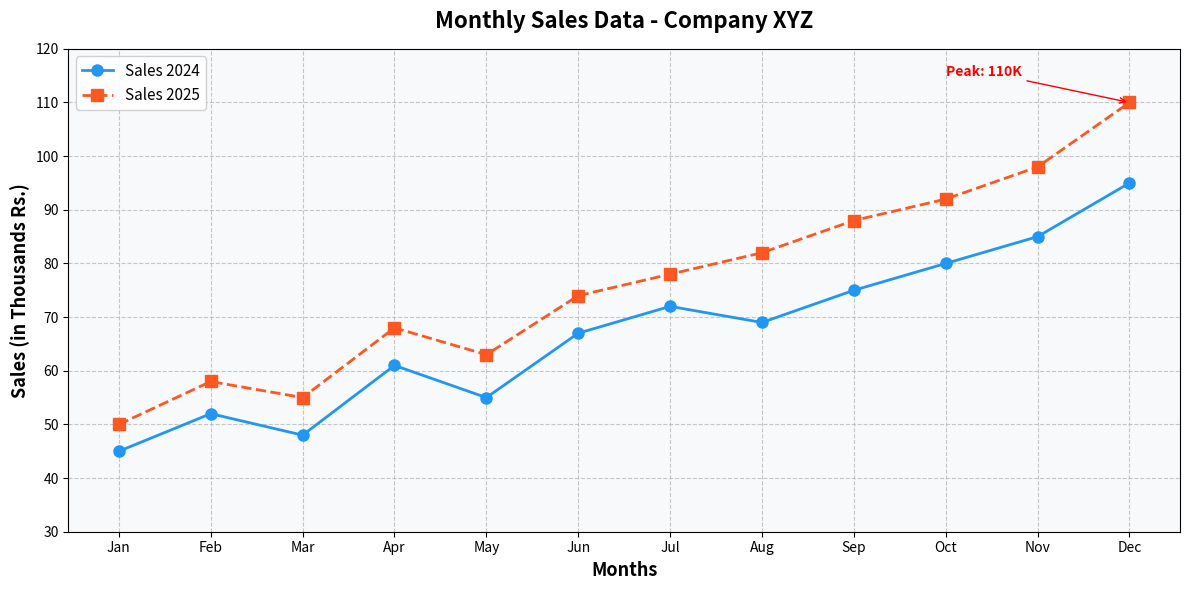

Here is the Python script that generated this plot:
# Q14. Line chart using Matplotlib to display monthly sales data
#      with title, labels, legend, and grid.

import matplotlib.pyplot as plt

# Monthly sales data for a company
months = ["Jan", "Feb", "Mar", "Apr", "May", "Jun",
          "Jul", "Aug", "Sep", "Oct", "Nov", "Dec"]

# Sales data for two years (in thousands)
sales_2024 = [45, 52, 48, 61, 55, 67, 72, 69, 75, 80, 85, 95]
sales_2025 = [50, 58, 55, 68, 63, 74, 78, 82, 88, 92, 98, 110]

# Create figure and axis with specified size
fig, ax = plt.subplots(figsize=(12, 6))

# Plot line chart for 2024 sales
ax.plot(months, sales_2024, marker='o', linewidth=2, markersize=8,
        color='#2196F3', label='Sales 2024', linestyle='-')

# Plot line chart for 2025 sales
ax.plot(months, sales_2025, marker='s', linewidth=2, markersize=8,
        color='#FF5722', label='Sales 2025', linestyle='--')

# Add title and labels
ax.set_title("Monthly Sales Data - Company XYZ", fontsize=16, fontweight='bold', pad=15)
ax.set_xlabel("Months", fontsize=13, fontweight='bold')
ax.set_ylabel("Sales (in Thousands Rs.)", fontsize=13, fontweight='bold')

# Add legend
ax.legend(loc='upper left', fontsize=11, framealpha=0.9)

# Add grid for better visualization
ax.grid(True, linestyle='--', alpha=0.7)

# Annotate the highest sales point for 2025
max_sales_index = sales_2025.index(max(sales_2025))
ax.annotate(f'Peak: {max(sales_2025)}K',
            xy=(months[max_sales_index], max(sales_2025)),
            xytext=(months[max_sales_index - 2], max(sales_2025) + 5),
            arrowprops=dict(arrowstyle='->', color='red'),
            fontsize=10, color='red', fontweight='bold')

# Set y-axis limits for better display
ax.set_ylim(30, 120)

# Add a subtle background color
ax.set_facecolor('#f8f9fa')

# Tight layout to prevent label cutoff
plt.tight_layout()

# Save the chart
plt.savefig("monthly_sales_chart.png", dpi=150, bbox_inches='tight')
print("Chart saved as 'monthly_sales_chart.png'")

# Display the chart
plt.show()

# --- Expected Output ---
# Chart saved as 'monthly_sales_chart.png'
# (A line chart window will open showing:)
# - Title: "Monthly Sales Data - Company XYZ"
# - X-axis: Months (Jan to Dec)
# - Y-axis: Sales in Thousands Rs.
# - Two lines: Blue solid line for 2024, Red dashed line for 2025
# - Grid lines for easy reading
# - Legend in upper left corner
# - Annotation showing peak sales point
